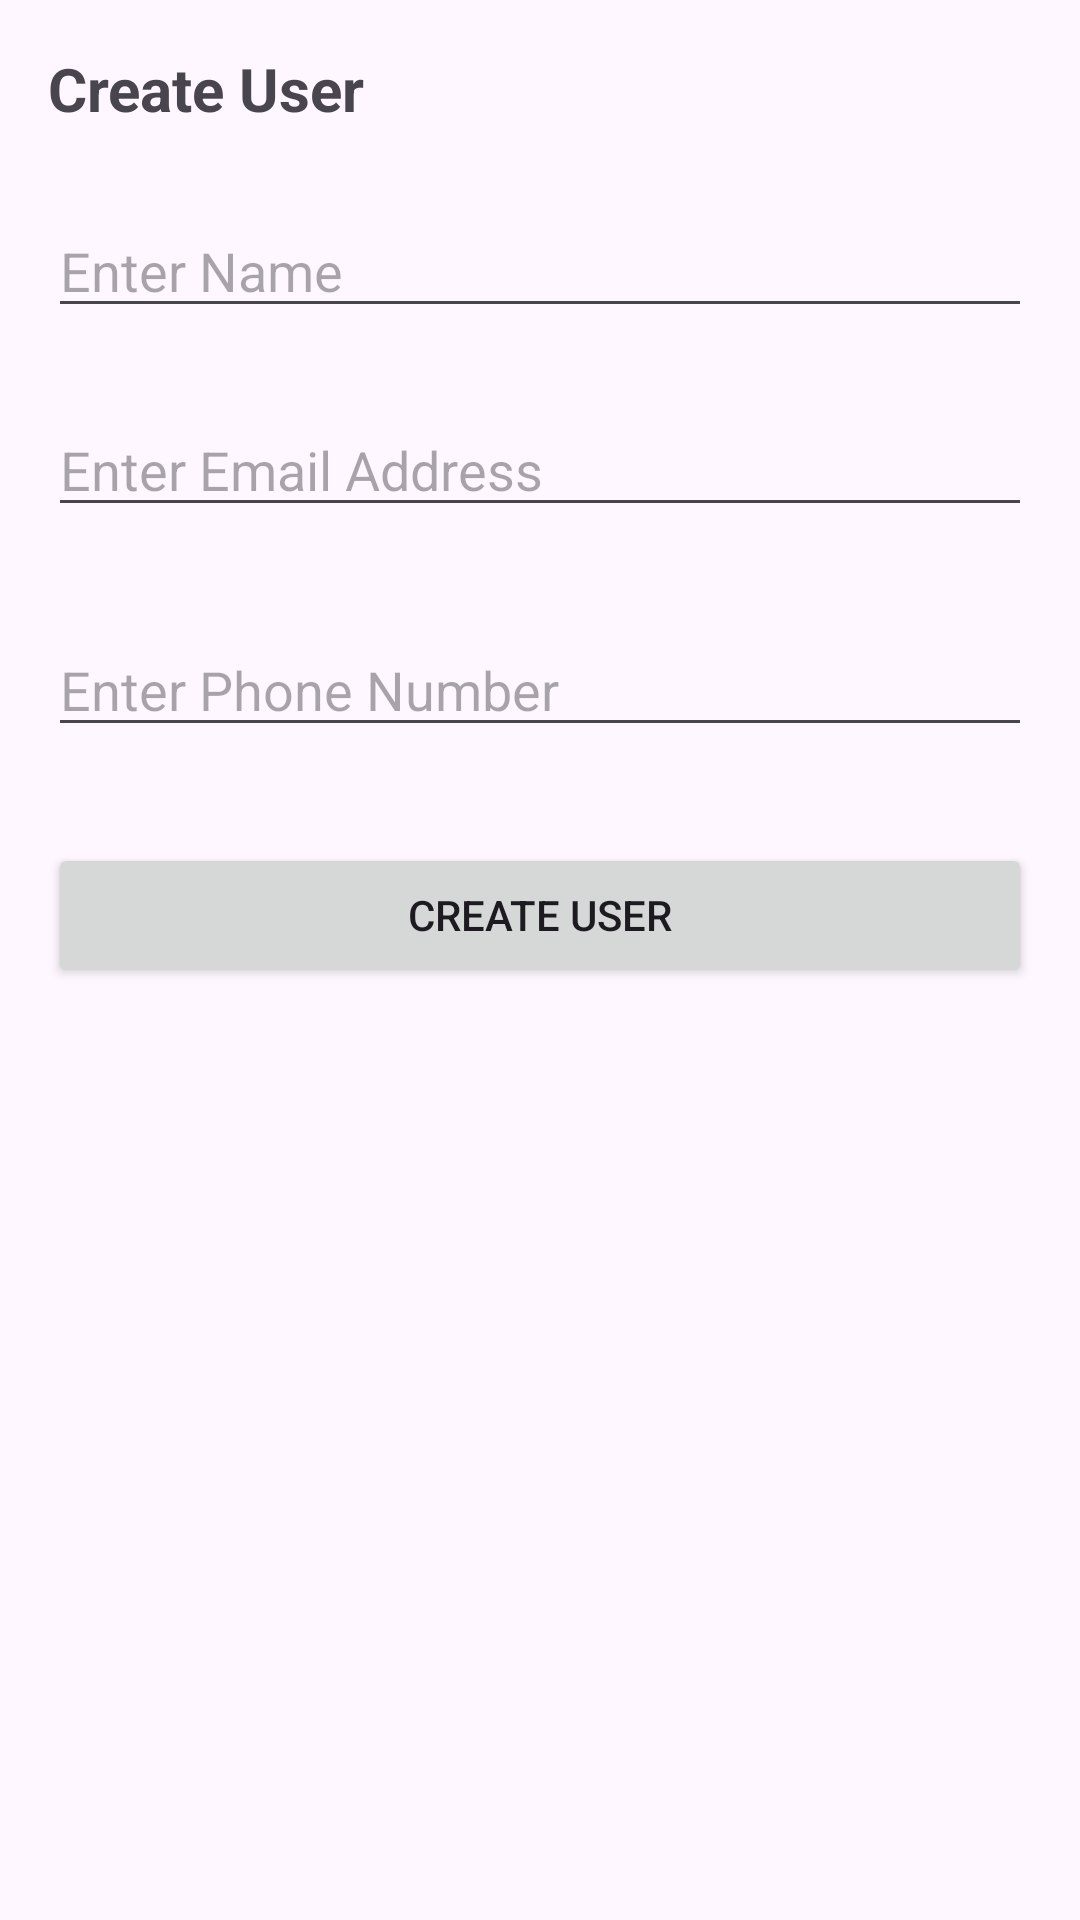

Produce the Android XML layout that renders to this screen, including the resource entries it uses.
<!-- AndroidManifest.xml: application theme Theme.Tablet_Lending_Management -->
<!-- res/layout/activity_create_user.xml -->
<?xml version="1.0" encoding="utf-8"?>
<LinearLayout xmlns:android="http://schemas.android.com/apk/res/android"
    xmlns:tools="http://schemas.android.com/tools"
    android:layout_width="match_parent"
    android:layout_height="match_parent"
    android:orientation="vertical"
    tools:context=".CreateUser"
    android:id="@+id/main"
    android:padding="16dp"
    android:layout_margin="10sp"
    >

    
    <TextView
        android:layout_width="match_parent"
        android:layout_height="wrap_content"
        android:text="Create User"
        android:textSize="20sp"
        android:textStyle="bold"
        android:layout_marginBottom="25dp" />

    <EditText
        android:id="@+id/input_user_name"
        android:layout_width="match_parent"
        android:layout_height="wrap_content"
        android:hint="Enter Name"
        android:layout_marginBottom="25dp" />

    <EditText
        android:id="@+id/input_user_email"
        android:layout_width="match_parent"
        android:layout_height="wrap_content"
        android:hint="Enter Email Address"
        android:inputType="textEmailAddress"
        android:layout_marginBottom="32dp" />

    <EditText
        android:id="@+id/input_phone_number"
        android:layout_width="match_parent"
        android:layout_height="wrap_content"
        android:hint="Enter Phone Number"
        android:inputType="phone"
        android:layout_marginBottom="32dp" />

    <Button
        android:id="@+id/button_create_user"
        android:layout_width="match_parent"
        android:layout_height="wrap_content"
        android:text="Create User"
        android:layout_marginBottom="32dp" />




</LinearLayout>
<!-- resources referenced by this layout -->
<resources>
  <style name="Theme.Tablet_Lending_Management" parent="Base.Theme.Tablet_Lending_Management" />
  <style name="Base.Theme.Tablet_Lending_Management" parent="Theme.Material3.DayNight.NoActionBar">
          
          
      </style>
</resources>
